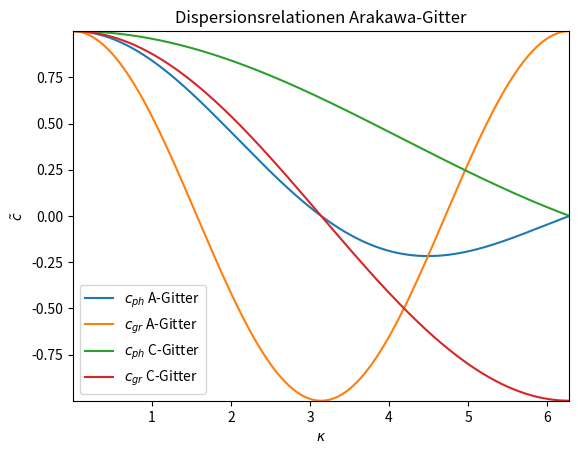

Here is the Python script that generated this plot: (Note: this script raises an exception after producing the figure.)
import numpy as np;
import matplotlib.pyplot as plt;
import math;

fig = plt.figure();

epsilon = 1e-3;

kappa_vector = np.linspace(0 + epsilon, 2*math.pi - 10*epsilon, 10000);
velocitys_array = np.zeros([len(kappa_vector), 4]);

for i in range(len(kappa_vector)):
	kappa = kappa_vector[i];
	velocitys_array[i, 0] = math.sin(kappa)/kappa;
	velocitys_array[i, 1] = math.cos(kappa);
	velocitys_array[i, 2] = math.sqrt((2 - 2*math.cos(kappa))/(kappa**2));
	velocitys_array[i, 3] = math.sin(kappa)/math.sqrt(2 - 2*math.cos(kappa));

plt.title("Dispersionsrelationen Arakawa-Gitter");
plt.plot(kappa_vector, velocitys_array[:, 0]);
plt.plot(kappa_vector, velocitys_array[:, 1]);
plt.plot(kappa_vector, velocitys_array[:, 2]);
plt.plot(kappa_vector, velocitys_array[:, 3]);
plt.xlim([min(kappa_vector), max(kappa_vector)]);
plt.ylim([np.min(velocitys_array), np.max(velocitys_array)]);
plt.legend([r"$c_{ph}$ A-Gitter", r"$c_{gr}$ A-Gitter", r"$c_{ph}$ C-Gitter", r"$c_{gr}$ C-Gitter"]);
plt.xlabel(r"$\kappa$");
plt.ylabel(r"$\tilde{c}$");
fig.savefig("figs/arakawa_disp_relations.png", dpi = 500);
